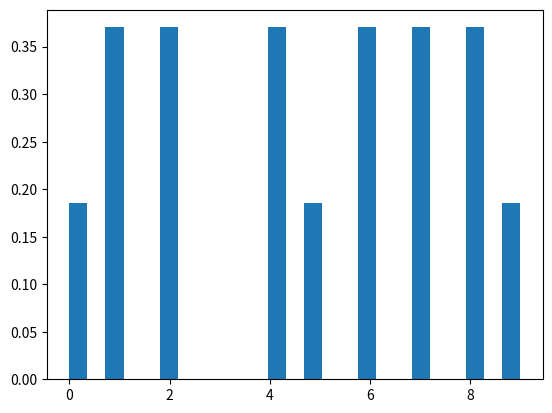

Generate this figure with matplotlib:
import numpy as np
import matplotlib.pyplot as plt

gfg = np.random.choice(10, 15)
print(gfg) # [5 8 9 1 6 7 9 3 7 7 3 6 9 2 9]

count, bins, ignored = plt.hist(gfg, 25, density=True)
plt.show()